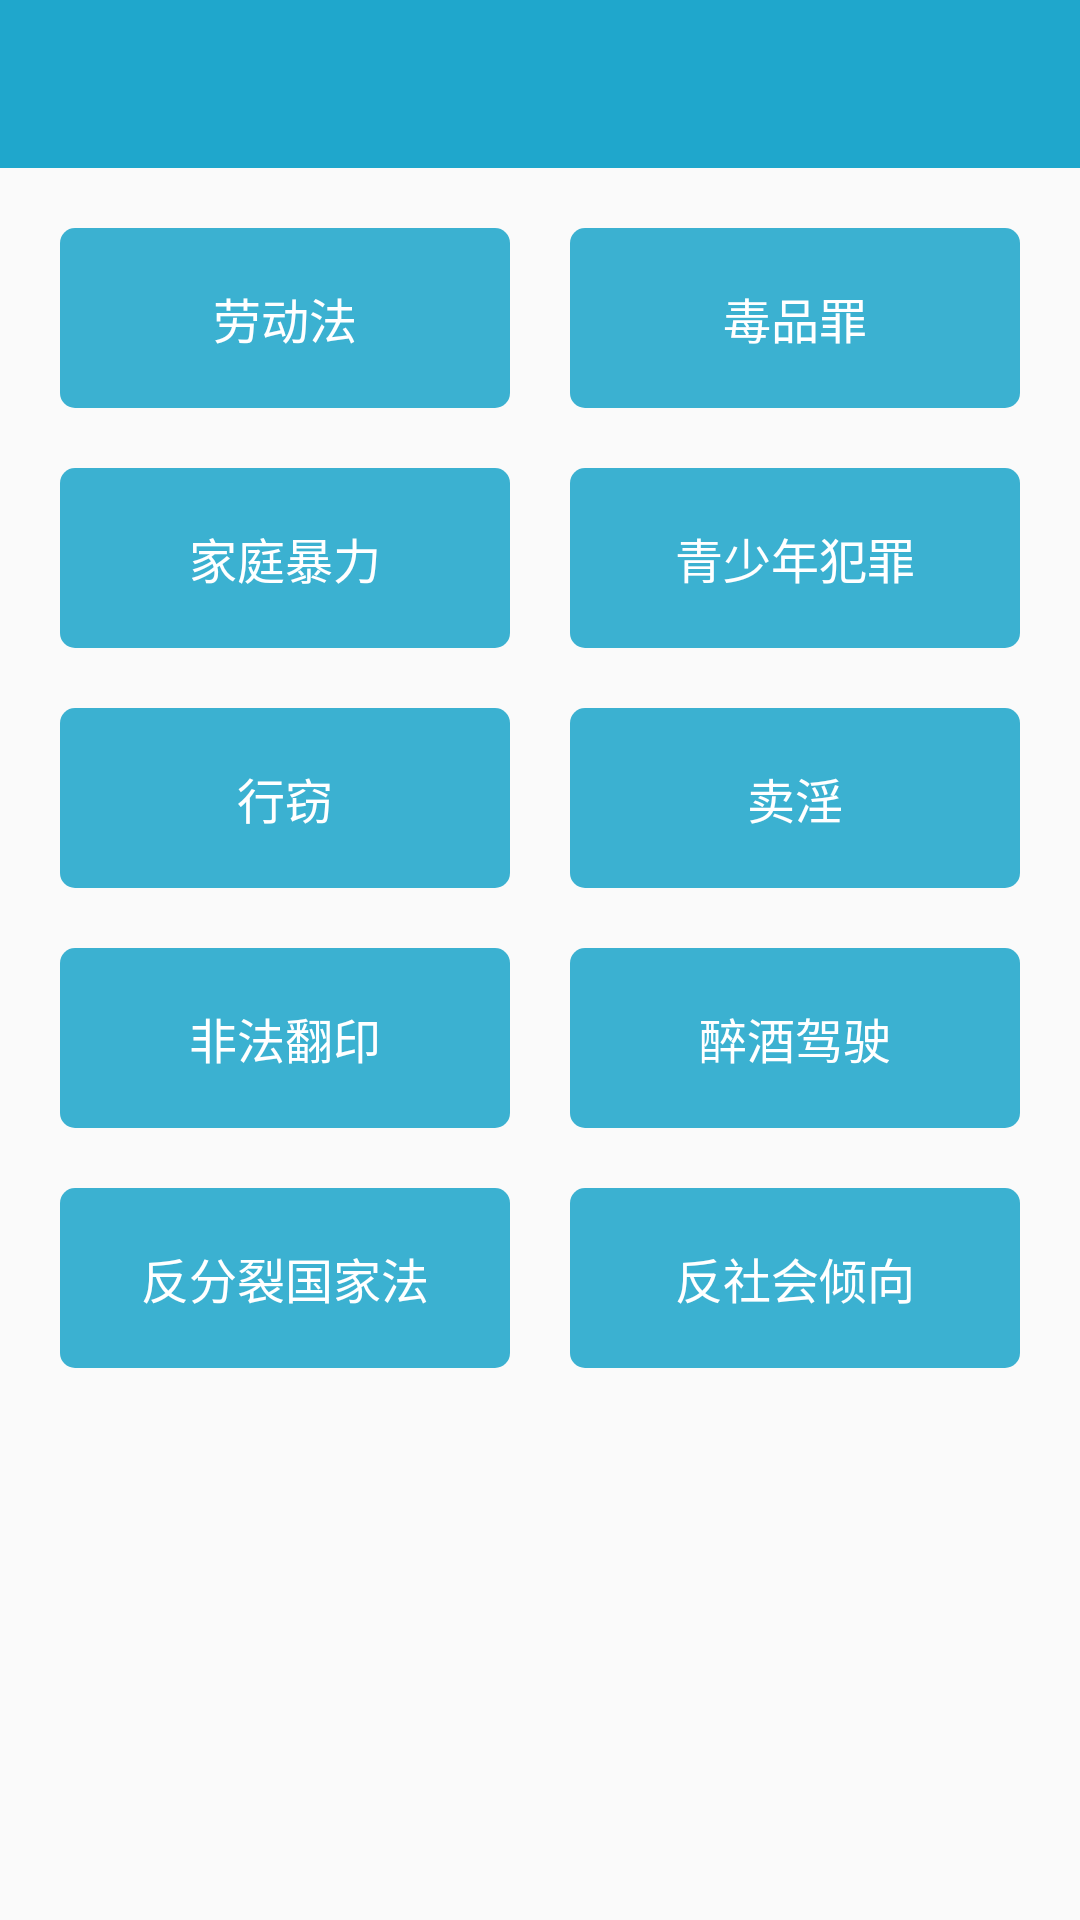

Write the Android layout XML for this screen, with the resource values it uses.
<!-- AndroidManifest.xml: application theme AppTheme -->
<!-- res/layout/activity_case_analysis.xml -->
<?xml version="1.0" encoding="utf-8"?>
<LinearLayout xmlns:android="http://schemas.android.com/apk/res/android"
    xmlns:app="http://schemas.android.com/apk/res-auto"
    xmlns:tools="http://schemas.android.com/tools"
    android:layout_width="match_parent"
    android:layout_height="match_parent"
    tools:context=".activity.CaseAnalysis"
    android:orientation="vertical">

    
    <include layout="@layout/toolbar"
        android:id="@+id/toolbar"/>

    
    <LinearLayout
        android:layout_width="match_parent"
        android:layout_height="wrap_content"
        android:layout_marginTop="10dp"
        android:layout_marginLeft="10dp"
        android:layout_marginRight="10dp">
        <TextView
            android:id="@+id/labour_law"
            android:layout_width="0dp"
            android:layout_height="60dp"
            android:layout_weight="1"
            android:text="劳动法"
            android:gravity="center"
            android:textColor="@color/white"
            android:background="@drawable/bg_case_analysis_block"
            android:textSize="16sp"
            android:layout_margin="10dp"/>
        <TextView
            android:id="@+id/drug_crime"
            android:layout_width="0dp"
            android:layout_height="60dp"
            android:layout_weight="1"
            android:text="毒品罪"
            android:gravity="center"
            android:textColor="@color/white"
            android:background="@drawable/bg_case_analysis_block"
            android:textSize="16sp"
            android:layout_margin="10dp"/>
    </LinearLayout>

    
    <LinearLayout
        android:layout_width="match_parent"
        android:layout_height="wrap_content"
        android:layout_marginLeft="10dp"
        android:layout_marginRight="10dp">
        <TextView
            android:id="@+id/domestic_violence"
            android:layout_width="0dp"
            android:layout_height="60dp"
            android:layout_weight="1"
            android:text="家庭暴力"
            android:gravity="center"
            android:textColor="@color/white"
            android:background="@drawable/bg_case_analysis_block"
            android:textSize="16sp"
            android:layout_margin="10dp"/>
        <TextView
            android:id="@+id/teen_crime"
            android:layout_width="0dp"
            android:layout_height="60dp"
            android:layout_weight="1"
            android:text="青少年犯罪"
            android:gravity="center"
            android:textColor="@color/white"
            android:background="@drawable/bg_case_analysis_block"
            android:textSize="16sp"
            android:layout_margin="10dp"/>
    </LinearLayout>

    
    <LinearLayout
        android:layout_width="match_parent"
        android:layout_height="wrap_content"
        android:layout_marginLeft="10dp"
        android:layout_marginRight="10dp">
        <TextView
            android:id="@+id/larceny"
            android:layout_width="0dp"
            android:layout_height="60dp"
            android:layout_weight="1"
            android:text="行窃"
            android:gravity="center"
            android:textColor="@color/white"
            android:background="@drawable/bg_case_analysis_block"
            android:textSize="16sp"
            android:layout_margin="10dp"/>
        <TextView
            android:id="@+id/prostitution"
            android:layout_width="0dp"
            android:layout_height="60dp"
            android:layout_weight="1"
            android:text="卖淫"
            android:gravity="center"
            android:textColor="@color/white"
            android:background="@drawable/bg_case_analysis_block"
            android:textSize="16sp"
            android:layout_margin="10dp"/>
    </LinearLayout>

    
    <LinearLayout
        android:layout_width="match_parent"
        android:layout_height="wrap_content"
        android:layout_marginLeft="10dp"
        android:layout_marginRight="10dp">
        <TextView
            android:id="@+id/piracy"
            android:layout_width="0dp"
            android:layout_height="60dp"
            android:layout_weight="1"
            android:text="非法翻印"
            android:gravity="center"
            android:textColor="@color/white"
            android:background="@drawable/bg_case_analysis_block"
            android:textSize="16sp"
            android:layout_margin="10dp"/>
        <TextView
            android:id="@+id/drunk_driving"
            android:layout_width="0dp"
            android:layout_height="60dp"
            android:layout_weight="1"
            android:text="醉酒驾驶"
            android:gravity="center"
            android:textColor="@color/white"
            android:background="@drawable/bg_case_analysis_block"
            android:textSize="16sp"
            android:layout_margin="10dp"/>
    </LinearLayout>

    
    <LinearLayout
        android:layout_width="match_parent"
        android:layout_height="wrap_content"
        android:layout_marginLeft="10dp"
        android:layout_marginRight="10dp">
        <TextView
            android:id="@+id/anti_secession_law"
            android:layout_width="0dp"
            android:layout_height="60dp"
            android:layout_weight="1"
            android:text="反分裂国家法"
            android:gravity="center"
            android:textColor="@color/white"
            android:background="@drawable/bg_case_analysis_block"
            android:textSize="16sp"
            android:layout_margin="10dp"/>
        <TextView
            android:id="@+id/anti_social"
            android:layout_width="0dp"
            android:layout_height="60dp"
            android:layout_weight="1"
            android:text="反社会倾向"
            android:gravity="center"
            android:textColor="@color/white"
            android:background="@drawable/bg_case_analysis_block"
            android:textSize="16sp"
            android:layout_margin="10dp"/>
    </LinearLayout>

</LinearLayout>
<!-- res/layout/toolbar.xml (included above) -->
<?xml version="1.0" encoding="utf-8"?>
<LinearLayout xmlns:android="http://schemas.android.com/apk/res/android"
    android:layout_width="match_parent"
    android:layout_height="56dp"
    android:orientation="horizontal"
    android:background="@color/colorPrimary">
    <ImageView
        android:id="@+id/img_back"
        android:layout_width="30dp"
        android:layout_height="30dp"
        android:src="@drawable/ic_back"
        android:layout_gravity="center"
        android:layout_marginLeft="15dp"/>
    <TextView
        android:id="@+id/title"
        android:layout_width="wrap_content"
        android:layout_height="wrap_content"
        android:textColor="@color/white"
        android:textSize="18sp"
        android:textStyle="bold"
        android:layout_marginLeft="15dp"
        android:layout_gravity="center"/>

</LinearLayout>
<!-- resources referenced by this layout -->
<resources>
  <color name="colorPrimary">#1fa7cc</color>
  <color name="white">#fff</color>
  <!-- drawable bg_case_analysis_block (drawable) -->
  <?xml version="1.0" encoding="utf-8"?>
  <selector xmlns:android="http://schemas.android.com/apk/res/android">
      <item android:state_pressed="false">
          <shape android:shape="rectangle">
              <solid android:color="#dd1fa7cc"/>
              <corners android:radius="5dp"/>
          </shape>
      </item>
  
      <item android:state_pressed="true">
          <shape android:shape="rectangle">
              <solid android:color="#aa1fa7cc"/>
              <corners android:radius="5dp"/>
          </shape>
      </item>
  
  </selector>
  <style name="AppTheme" parent="Theme.AppCompat.Light.NoActionBar">
          
          <item name="colorPrimary">@color/colorPrimary</item>
          <item name="colorPrimaryDark">@color/colorPrimaryDark</item>
          <item name="colorAccent">@color/colorAccent</item>
      </style>
  <color name="colorPrimaryDark">#1c94b4</color>
  <color name="colorAccent">#FF4081</color>
</resources>
